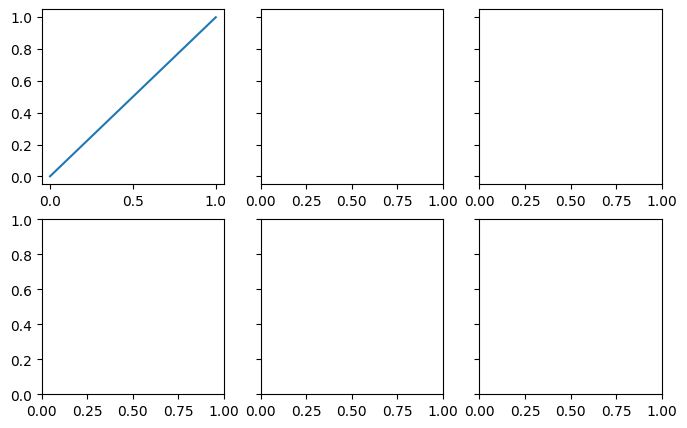

The script that saved this image:
#!/usr/bin/env python
# coding: utf-8

# In[1]:


import matplotlib.pyplot as plt
import seaborn as sns
import pandas as pd
import numpy as np
# set the font of figure so the text can be edit in Adobe Illustrator
import matplotlib as mpl
mpl.rcParams['font.serif'] = 'Arial'
mpl.rcParams['pdf.fonttype'] = 42


# # Structure of a figure

# ![](https://matplotlib.org/3.1.1/_images/anatomy.png)

# # single plot

# In[2]:


f, ax = plt.subplots()
print(type(f),type(ax))


# # sub plots

# In[3]:


f, ax = plt.subplots(2, 3, figsize=(8, 5), sharey='row',squeeze=False)
ax[0, 0].plot([0, 1], [0, 1])


# # Grid

# ## [Axes.grid](https://matplotlib.org/3.1.1/api/_as_gen/matplotlib.axes.Axes.grid.html?highlight=grid#matplotlib.axes.Axes.grid)

# In[4]:


f, ax = plt.subplots(2,3, figsize=(8,5))
ax[0,0].grid(False)
ax[1,0].grid(True)
ax[0,1].grid(True,color='r',linewidth=3,linestyle=':')
ax[1,1].grid(True,linestyle='-.')
ax[0,2].grid(True,axis='x')
ax[1,2].grid(True,axis='y')


# ## [sns.set_style()](https://seaborn.pydata.org/generated/seaborn.axes_style.html#seaborn.axes_style)
# Style option: white, dark, whitegrid, darkgrid, ticks

# In[5]:


for style in ['white', 'dark', 'whitegrid', 'darkgrid', 'ticks']:
    sns.set_style(style)
    f, ax = plt.subplots(figsize=(10,0.5))
    ax.set_yticks([0,0.5,1])
    ax.set_xlabel(style)


# # [Spines](https://matplotlib.org/api/_as_gen/matplotlib.patches.Patch.html#matplotlib.patches.Patch.set_antialiased)

# In[6]:


f, ax = plt.subplots(figsize=(4,4))
ax.spines['top'].set_visible(False)
ax.spines['bottom'].set_color('red') # Set both the edgecolor and the facecolor.
ax.spines['right'].set_linestyle(':') # Set the patch linestyle.
ax.spines['left'].set_linewidth(4) # Set the patch linewidth in points.


# # Axis label

# In[7]:


f, ax = plt.subplots(1,2, figsize=(8,3))
ax[0].set_xlabel('x label',fontsize=16)
ax[1].set_ylabel('y label',fontsize=16)
f.tight_layout()


# # Title

# In[8]:


f, ax = plt.subplots(2,2, figsize=(6,6),squeeze=False)
ax[0,0].set_title('title 1',fontsize=15)
ax[0,1].set_title('title 2',loc='left')
ax[1,0].set_title('title 3',pad=20)
# f.suptitle('Super Title',fontsize=20)
f.suptitle('Super Title',fontsize=20,fontweight='normal',x=0.5,y=0.98,horizontalalignment='center',verticalalignment='top')
# f.tight_layout()


# # Layout of subplots

# In[9]:


f, ax = plt.subplots(2,3, figsize=(8,5))
ax[0,0].set_xlabel('fdada',fontsize=25)
f.subplots_adjust(hspace=0.5)
# f.tight_layout()


# In[ ]:




